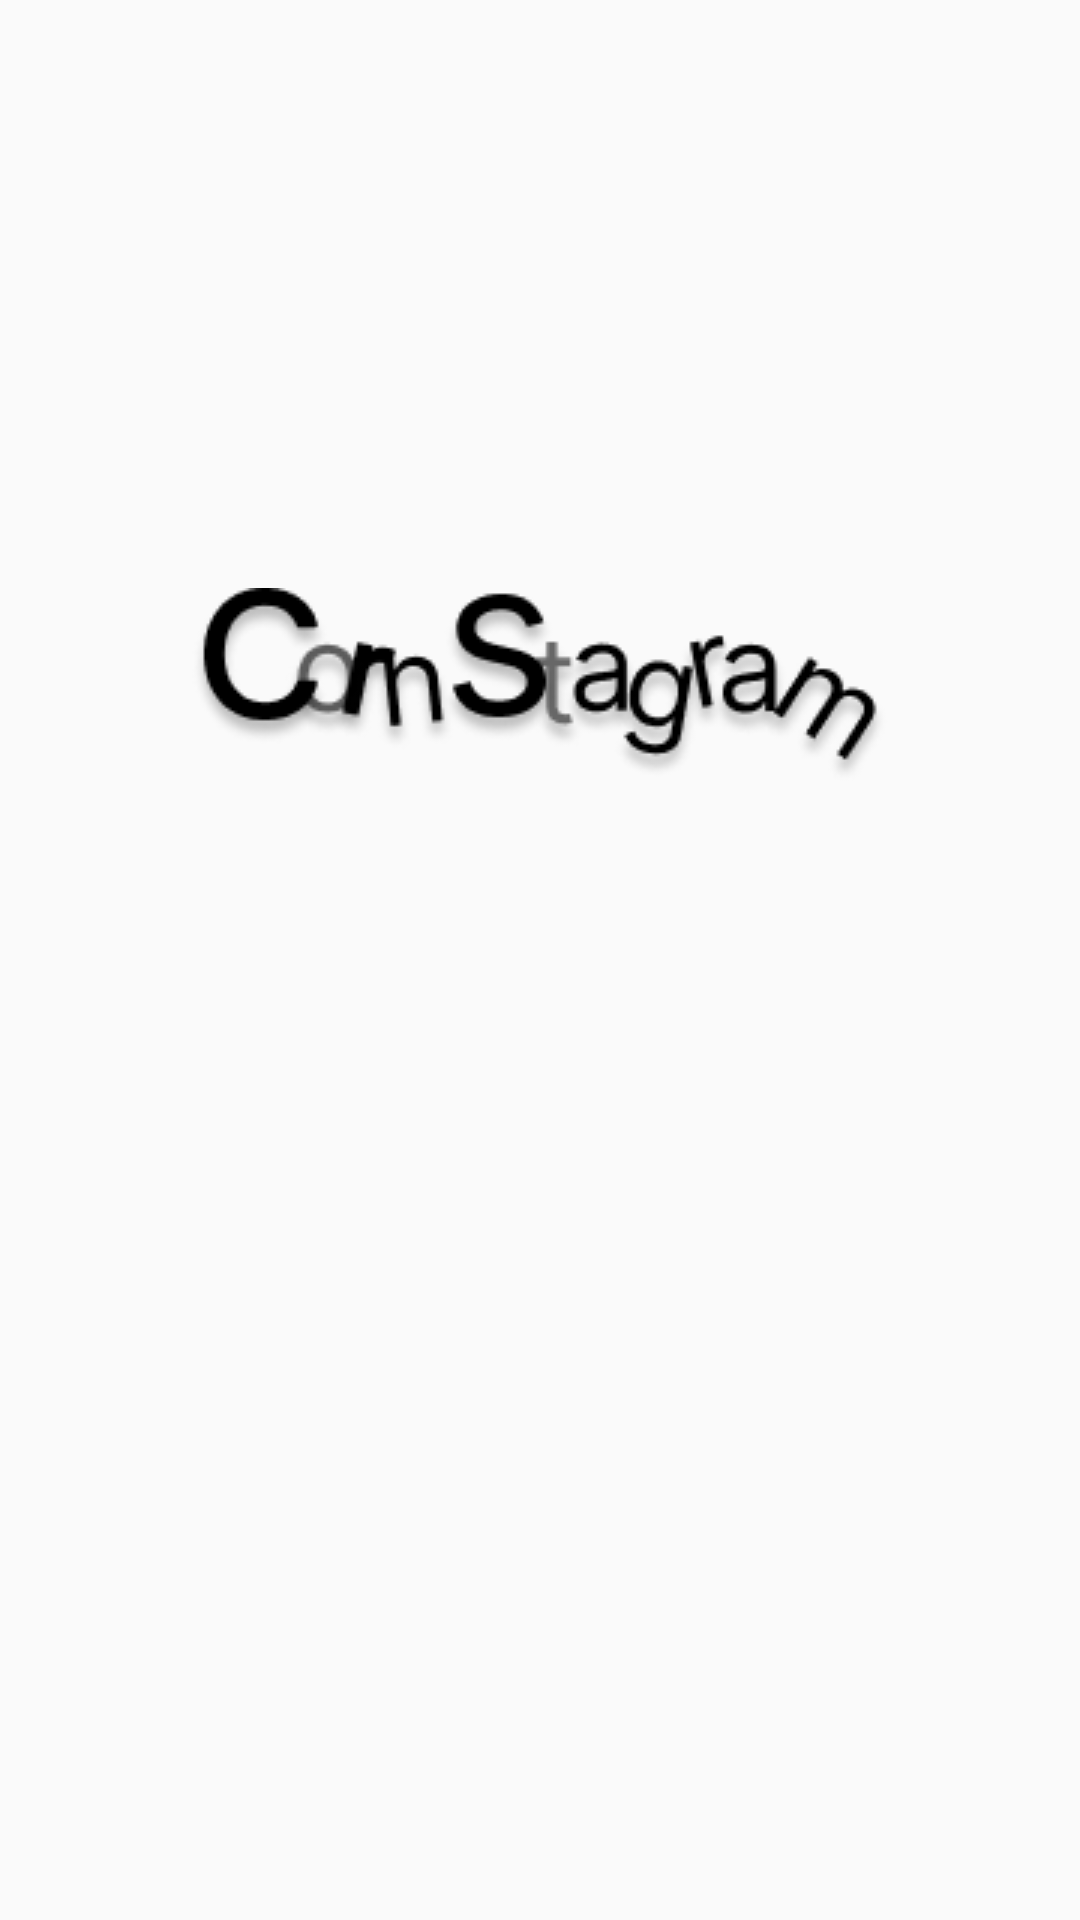

Here is an Android app screen rendered from its layout file. Give the layout XML and the strings, colors and styles it references.
<!-- AndroidManifest.xml: application theme Theme.AppCompat.DayNight.NoActionBar -->
<!-- res/layout/activity_start.xml -->
<?xml version="1.0" encoding="utf-8"?>
<RelativeLayout xmlns:android="http://schemas.android.com/apk/res/android"
    xmlns:app="http://schemas.android.com/apk/res-auto"
    xmlns:tools="http://schemas.android.com/tools"
    android:layout_width="match_parent"
    android:layout_height="match_parent"
    tools:context=".start.StartActivity">

    <LinearLayout
        android:layout_width="match_parent"
        android:layout_height="match_parent"
        android:layout_alignParentEnd="true"
        android:layout_alignParentBottom="true"
        android:layout_marginEnd="0dp"
        android:layout_marginBottom="0dp"
        android:orientation="vertical">

        <ImageView
            android:layout_width="match_parent"
            android:layout_height="wrap_content"
            android:layout_gravity="center_horizontal"
            android:layout_marginTop="196dp"
            android:src="@drawable/cornstagramlogo" />

        <Button
            android:id="@+id/start_login_btn"
            android:layout_width="326dp"
            android:layout_height="61dp"
            android:layout_gravity="center_horizontal"
            android:layout_marginTop="437.87dp"
            android:background="@drawable/skybtn"
            android:textColor="@color/white"
            android:textSize="20sp"
            android:textStyle="bold"
            android:text="로그인"/>

        <Button
            android:id="@+id/start_join_btn"
            android:layout_width="326dp"
            android:layout_height="61dp"
            android:layout_marginTop="19dp"
            android:layout_gravity="center_horizontal"
            android:background="@drawable/skybtn"
            android:textColor="@color/white"
            android:textSize="20sp"
            android:textStyle="bold"
            android:text="새 계정 만들기"/>

    </LinearLayout>

</RelativeLayout>
<!-- resources referenced by this layout -->
<resources>
  <color name="white">#FFFFFFFF</color>
  <!-- drawable cornstagramlogo: png bitmap (drawable, 13791 bytes) -->
  <!-- drawable skybtn (drawable) -->
  <?xml version="1.0" encoding="utf-8"?>
  <shape xmlns:android="http://schemas.android.com/apk/res/android">
      <corners android:radius="19dp" />
      <solid android:color="@color/sky" />
  </shape>
  <color name="sky">#7FC7FE</color>
</resources>
